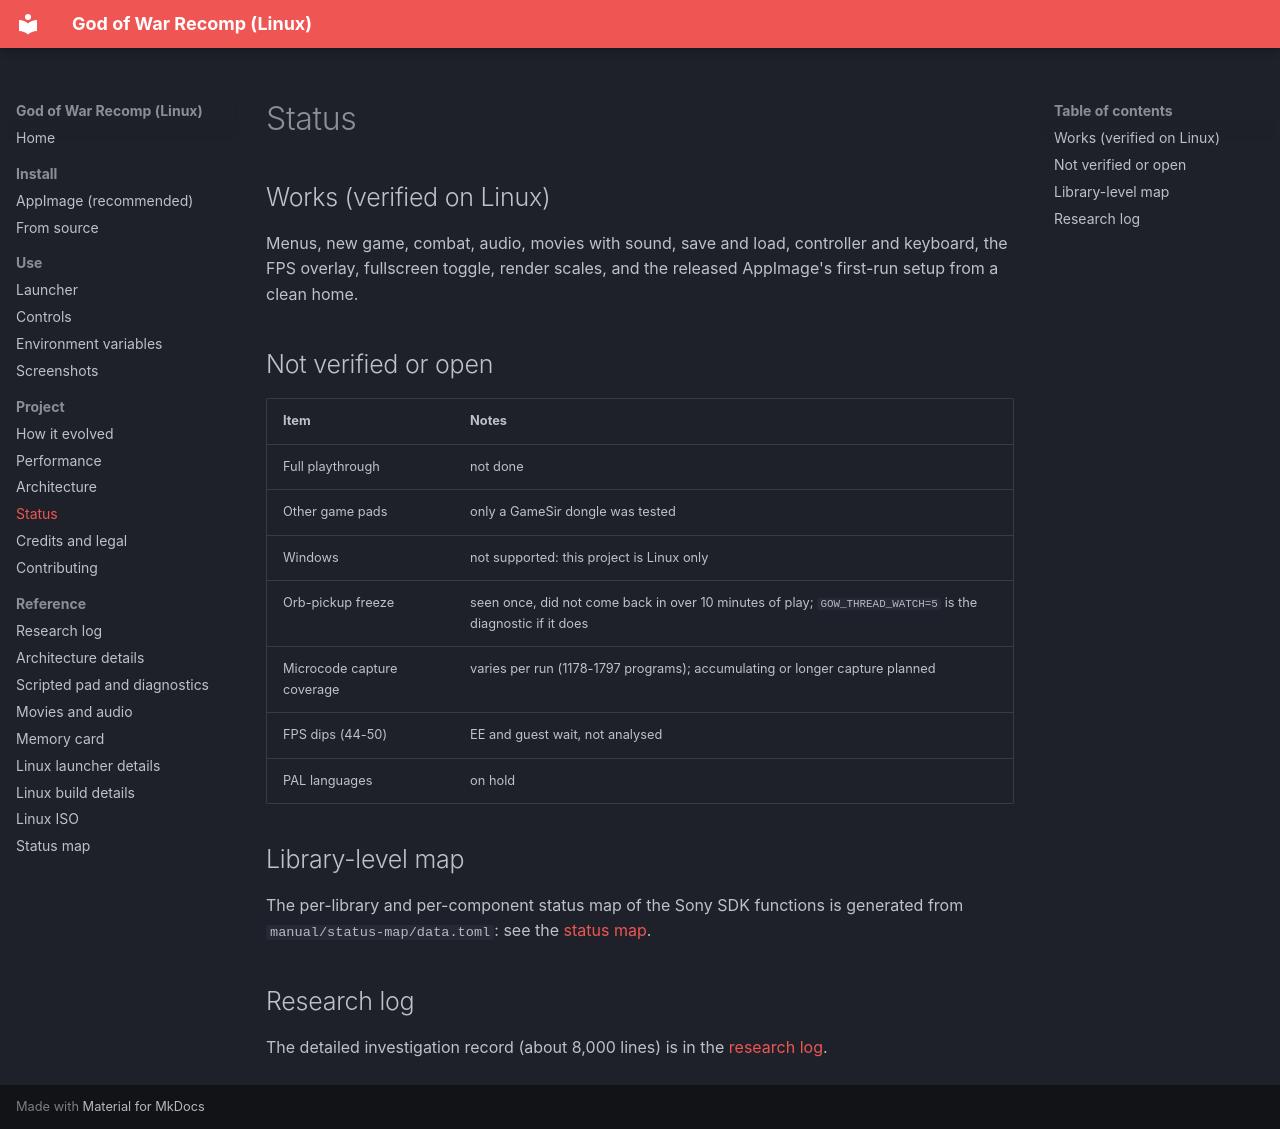

repository: igormcsouza/god-of-war-recomp · page: project/status/index.html · generator: mkdocs

# Status

## Works (verified on Linux)

Menus, new game, combat, audio, movies with sound, save and load, controller and keyboard, the FPS overlay, fullscreen
toggle, render scales, and the released AppImage's first-run setup from a clean home.

## Not verified or open

| Item | Notes |
|---|---|
| Full playthrough | not done |
| Other game pads | only a GameSir dongle was tested |
| Windows | not supported: this project is Linux only |
| Orb-pickup freeze | seen once, did not come back in over 10 minutes of play; `GOW_THREAD_WATCH=5` is the diagnostic if it does |
| Microcode capture coverage | varies per run (1178-1797 programs); accumulating or longer capture planned |
| FPS dips (44-50) | EE and guest wait, not analysed |
| PAL languages | on hold |

## Library-level map

The per-library and per-component status map of the Sony SDK functions is generated from
`manual/status-map/data.toml`: see the [status map](../status-map/detail.en.md).

## Research log

The detailed investigation record (about 8,000 lines) is in the
[research log](../reference/research-log.md).
